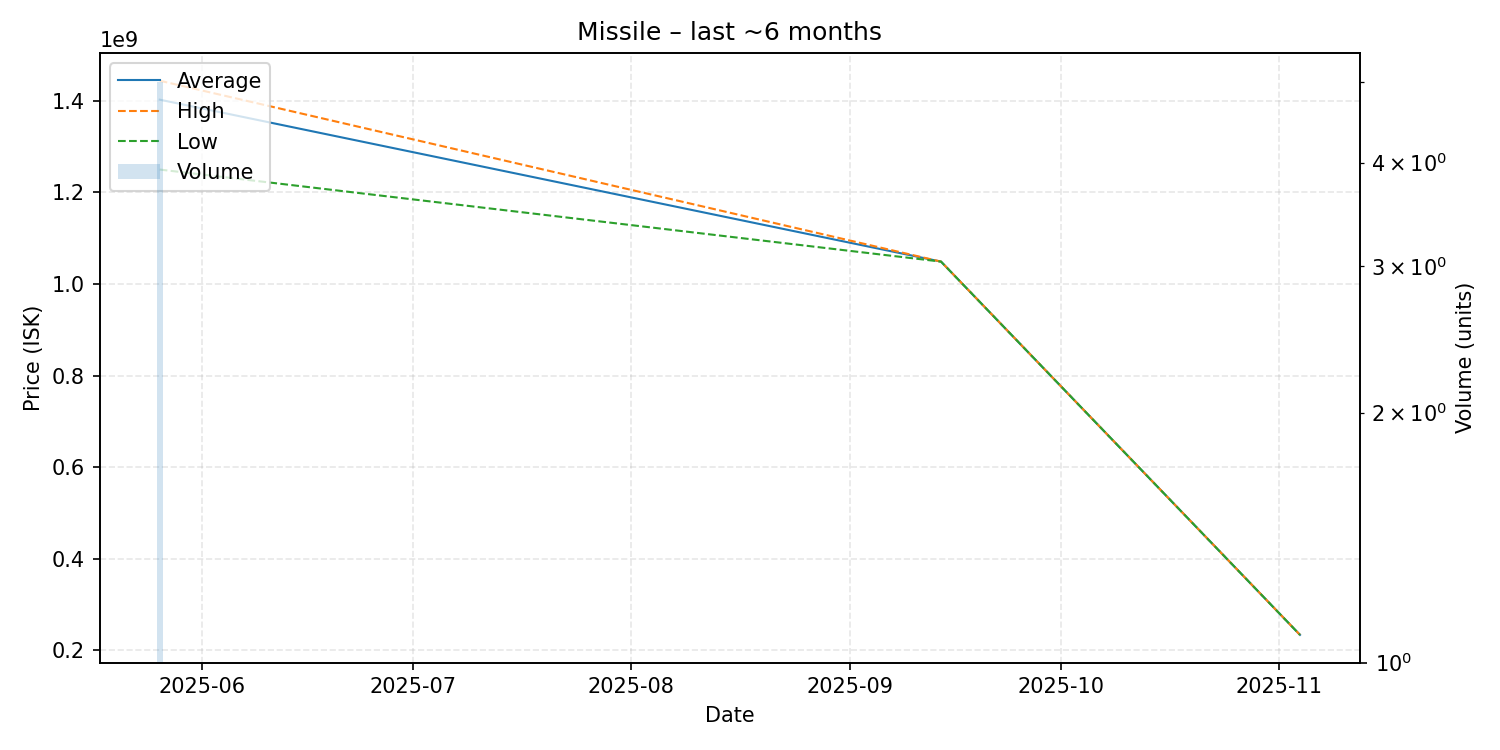

The file beside this chart, header and first rows:
date, average, highest, lowest, order_count, volume
2025-05-26, 1402600000, 1444000000, 1250000000, 3, 5
2025-09-14, 1049000000, 1049000000, 1049000000, 1, 1
2025-11-04, 234000000, 234000000, 234000000, 1, 1
